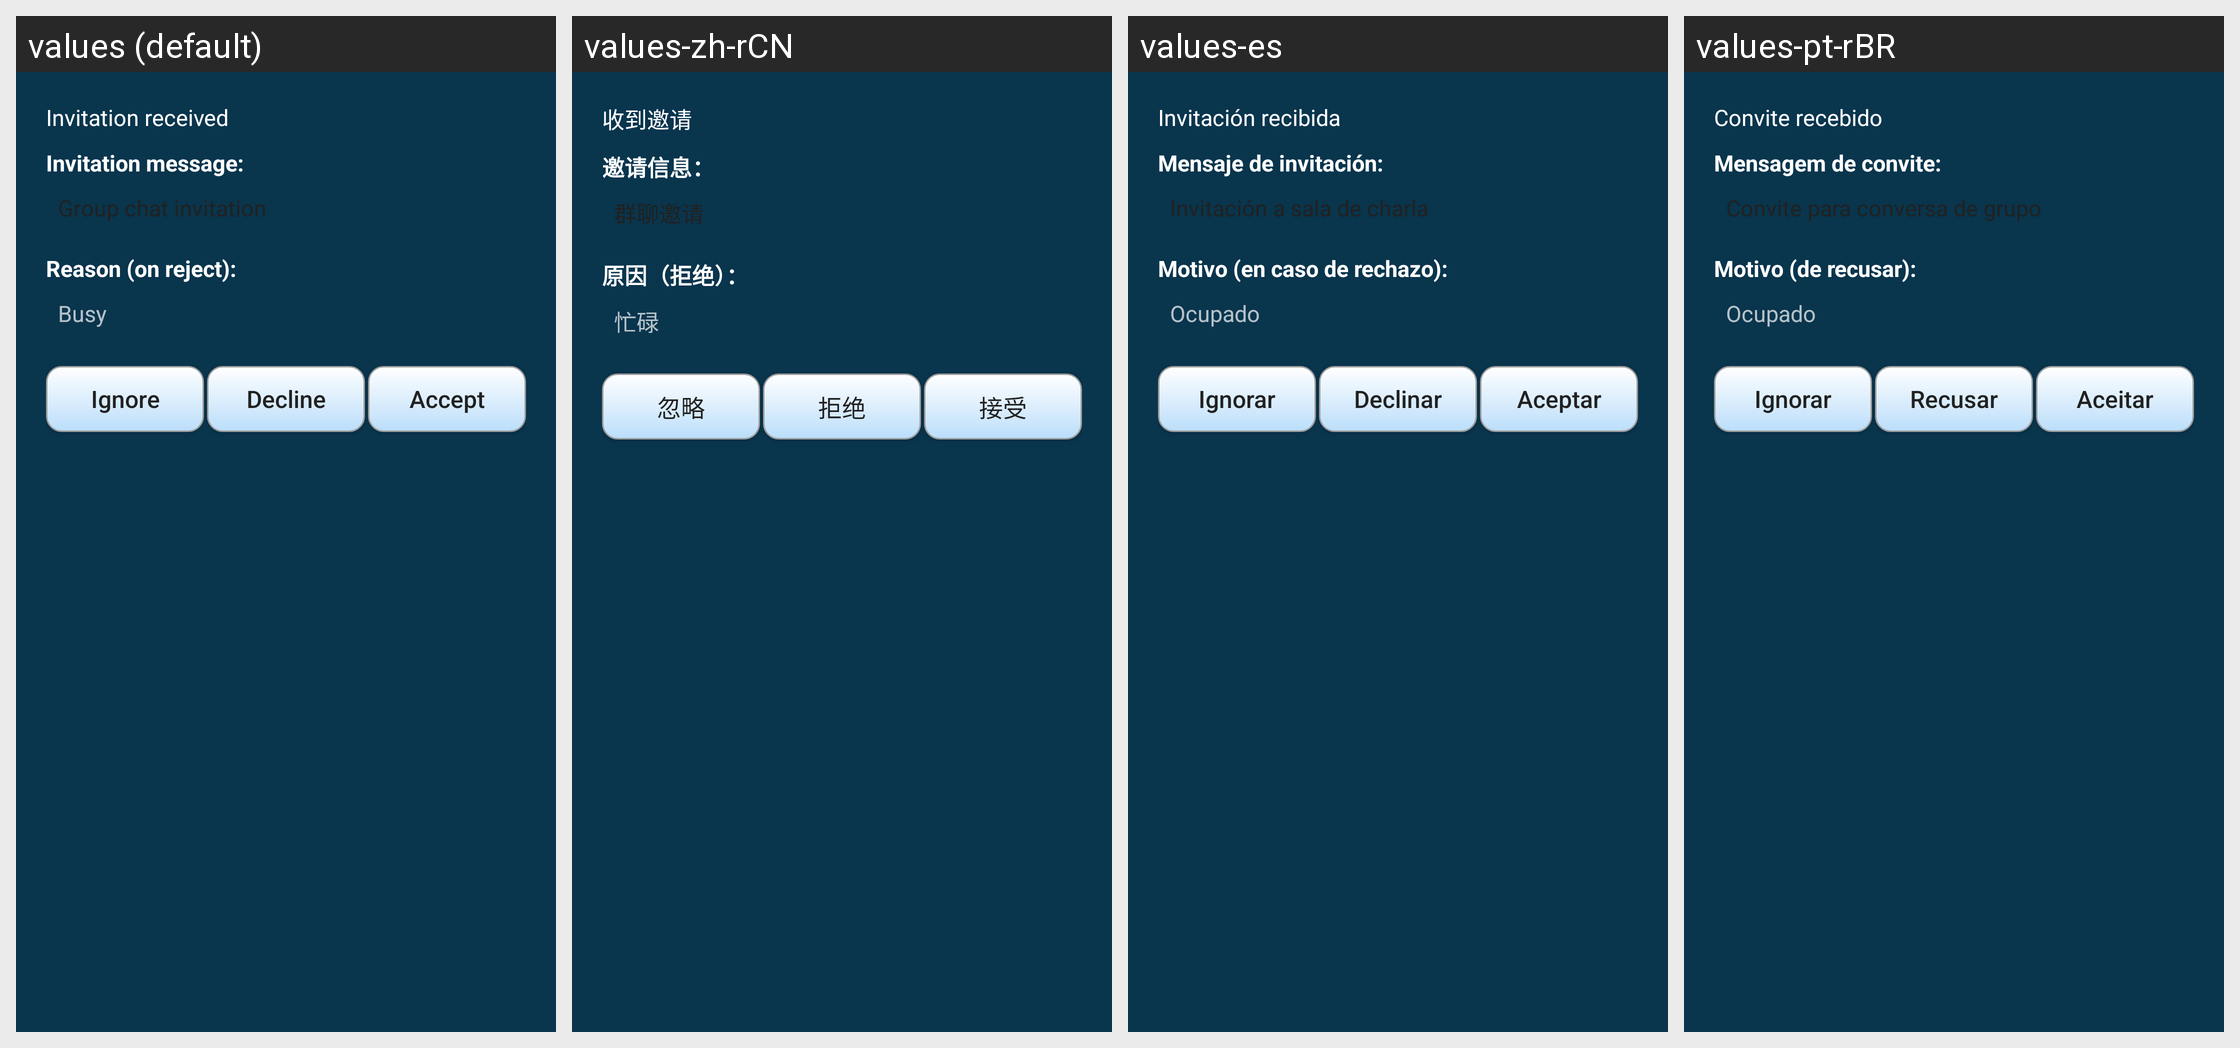

The Android screen above is rendered under several locales of the same app. Produce the string resources it draws, with the default and per-locale values.
Android screen res/layout/muc_invitation_received_dialog.xml rendered under 4 locales, left to right: values (default), values-zh-rCN, values-es, values-pt-rBR. Device: Nexus 5 (rendered at 1080×1920; each locale shown at half size, 540×960, under a caption strip naming it); theme AppTheme.
Other locales in the repository, not shown: values-ar, values-de, values-fi, values-in, values-ru, values-sk.
Strings drawn on this screen, with the default value and each locale's value (text and hints the layout hard-codes, and strings that could not be matched under every locale, appear in the picture but are not listed):

invitation_received
  values: Invitation received
  values-zh-rCN: 收到邀请
  values-es: Invitación recibida
  values-pt-rBR: Convite recebido

invitation_message
  values: Invitation message:
  values-zh-rCN: 邀请信息：
  values-es: Mensaje de invitación:
  values-pt-rBR: Mensagem de convite:

invite_group_chat
  values: Group chat invitation
  values-zh-rCN: 群聊邀请
  values-es: Invitación a sala de charla
  values-pt-rBR: Convite para conversa de grupo

invite_reject_reason
  values: Reason (on reject):
  values-zh-rCN: 原因（拒绝）：
  values-es: Motivo (en caso de rechazo):
  values-pt-rBR: Motivo (de recusar):

invite_reject_busy
  values: Busy
  values-zh-rCN: 忙碌
  values-es: Ocupado
  values-pt-rBR: Ocupado

ignore
  values: Ignore
  values-zh-rCN: 忽略
  values-es: Ignorar
  values-pt-rBR: Ignorar

decline
  values: Decline
  values-zh-rCN: 拒绝
  values-es: Declinar
  values-pt-rBR: Recusar

accept
  values: Accept
  values-zh-rCN: 接受
  values-es: Aceptar
  values-pt-rBR: Aceitar
